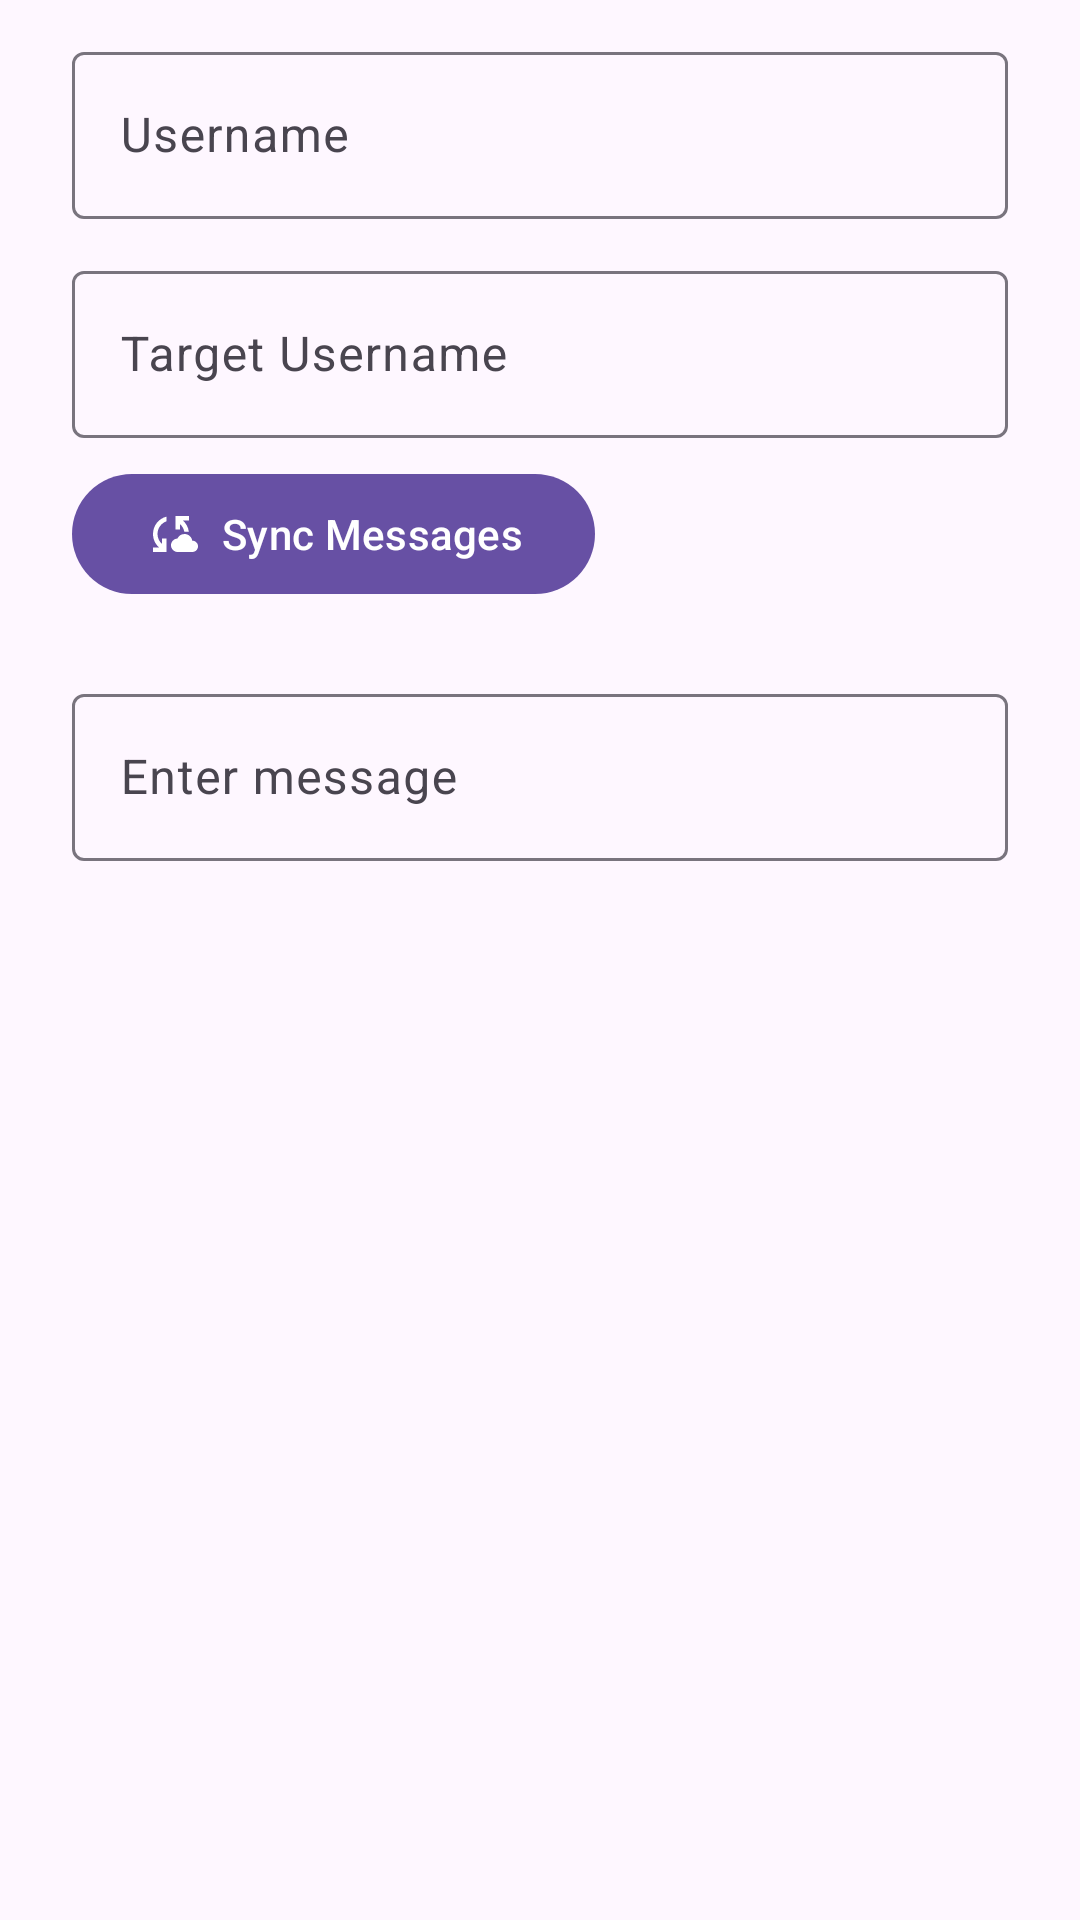

This screen was rendered from an Android layout file. Write that file and the resources it references.
<!-- AndroidManifest.xml: application theme Theme.KnockKnock -->
<!-- res/layout/content_main.xml -->
<?xml version="1.0" encoding="utf-8"?>
<androidx.constraintlayout.widget.ConstraintLayout xmlns:android="http://schemas.android.com/apk/res/android"
    xmlns:app="http://schemas.android.com/apk/res-auto"
    xmlns:tools="http://schemas.android.com/tools"
    android:layout_width="match_parent"
    android:layout_height="match_parent"
    app:layout_behavior="@string/appbar_scrolling_view_behavior">

    <com.google.android.material.textfield.TextInputLayout
        android:id="@+id/usernameInputLayout"
        android:layout_width="0dp"
        android:layout_height="wrap_content"
        android:layout_marginStart="24dp"
        android:layout_marginTop="12dp"
        android:layout_marginEnd="24dp"
        android:hint="Username"
        app:layout_constraintEnd_toEndOf="parent"
        app:layout_constraintHorizontal_bias="0.5"
        app:layout_constraintStart_toStartOf="parent"
        app:layout_constraintTop_toTopOf="parent">

        <com.google.android.material.textfield.TextInputEditText
            android:id="@+id/username_input"
            android:layout_width="match_parent"
            android:layout_height="wrap_content" />

    </com.google.android.material.textfield.TextInputLayout>

    <com.google.android.material.textfield.TextInputLayout
        android:id="@+id/targetInputLayout"
        android:layout_width="0dp"
        android:layout_height="wrap_content"
        android:layout_marginTop="12dp"
        android:hint="Target Username"
        app:layout_constraintHorizontal_bias="0.5"
        app:layout_constraintStart_toStartOf="@+id/usernameInputLayout"
        app:layout_constraintTop_toBottomOf="@+id/usernameInputLayout"
        app:layout_constraintEnd_toEndOf="@+id/usernameInputLayout">


        <com.google.android.material.textfield.TextInputEditText
            android:id="@+id/target_input"
            android:layout_width="match_parent"
            android:layout_height="wrap_content" />

    </com.google.android.material.textfield.TextInputLayout>

    <com.google.android.material.button.MaterialButton
        android:id="@+id/sync_button"
        android:layout_width="wrap_content"
        android:layout_height="wrap_content"
        android:layout_marginTop="8dp"
        android:text="Sync Messages"
        app:icon="@drawable/baseline_cloud_sync_24"
        app:layout_constraintStart_toStartOf="@+id/targetInputLayout"
        app:layout_constraintTop_toBottomOf="@+id/targetInputLayout" />

    <com.google.android.material.textfield.TextInputLayout
        android:id="@+id/messageInputLayout"
        android:layout_width="0dp"
        android:layout_height="wrap_content"
        android:layout_marginTop="24dp"
        android:hint="Enter message"
        app:layout_constraintHorizontal_bias="0.5"
        app:layout_constraintStart_toStartOf="@+id/usernameInputLayout"
        app:layout_constraintTop_toBottomOf="@+id/sync_button"
        app:layout_constraintEnd_toEndOf="@+id/usernameInputLayout">


        <com.google.android.material.textfield.TextInputEditText
            android:id="@+id/message_input"
            android:layout_width="match_parent"
            android:layout_height="wrap_content" />

    </com.google.android.material.textfield.TextInputLayout>

</androidx.constraintlayout.widget.ConstraintLayout>
<!-- resources referenced by this layout -->
<resources>
  <!-- drawable baseline_cloud_sync_24 (drawable) -->
  <vector android:height="24dp" android:tint="?attr/colorOnPrimary"
      android:viewportHeight="24" android:viewportWidth="24"
      android:width="24dp" xmlns:android="http://schemas.android.com/apk/res/android">
      <path android:fillColor="@android:color/white" android:pathData="M21.5,14.98c-0.02,0 -0.03,0 -0.05,0.01C21.2,13.3 19.76,12 18,12c-1.4,0 -2.6,0.83 -3.16,2.02C13.26,14.1 12,15.4 12,17c0,1.66 1.34,3 3,3l6.5,-0.02c1.38,0 2.5,-1.12 2.5,-2.5S22.88,14.98 21.5,14.98zM10,4.26v2.09C7.67,7.18 6,9.39 6,12c0,1.77 0.78,3.34 2,4.44V14h2v6H4v-2h2.73C5.06,16.54 4,14.4 4,12C4,8.27 6.55,5.15 10,4.26zM20,6h-2.73c1.43,1.26 2.41,3.01 2.66,5l-2.02,0C17.68,9.64 16.98,8.45 16,7.56V10h-2V4h6V6z"/>
  </vector>
  <style name="Theme.KnockKnock" parent="Base.Theme.KnockKnock" />
  <style name="Base.Theme.KnockKnock" parent="Theme.Material3.DayNight.NoActionBar">
          
          
      </style>
</resources>
